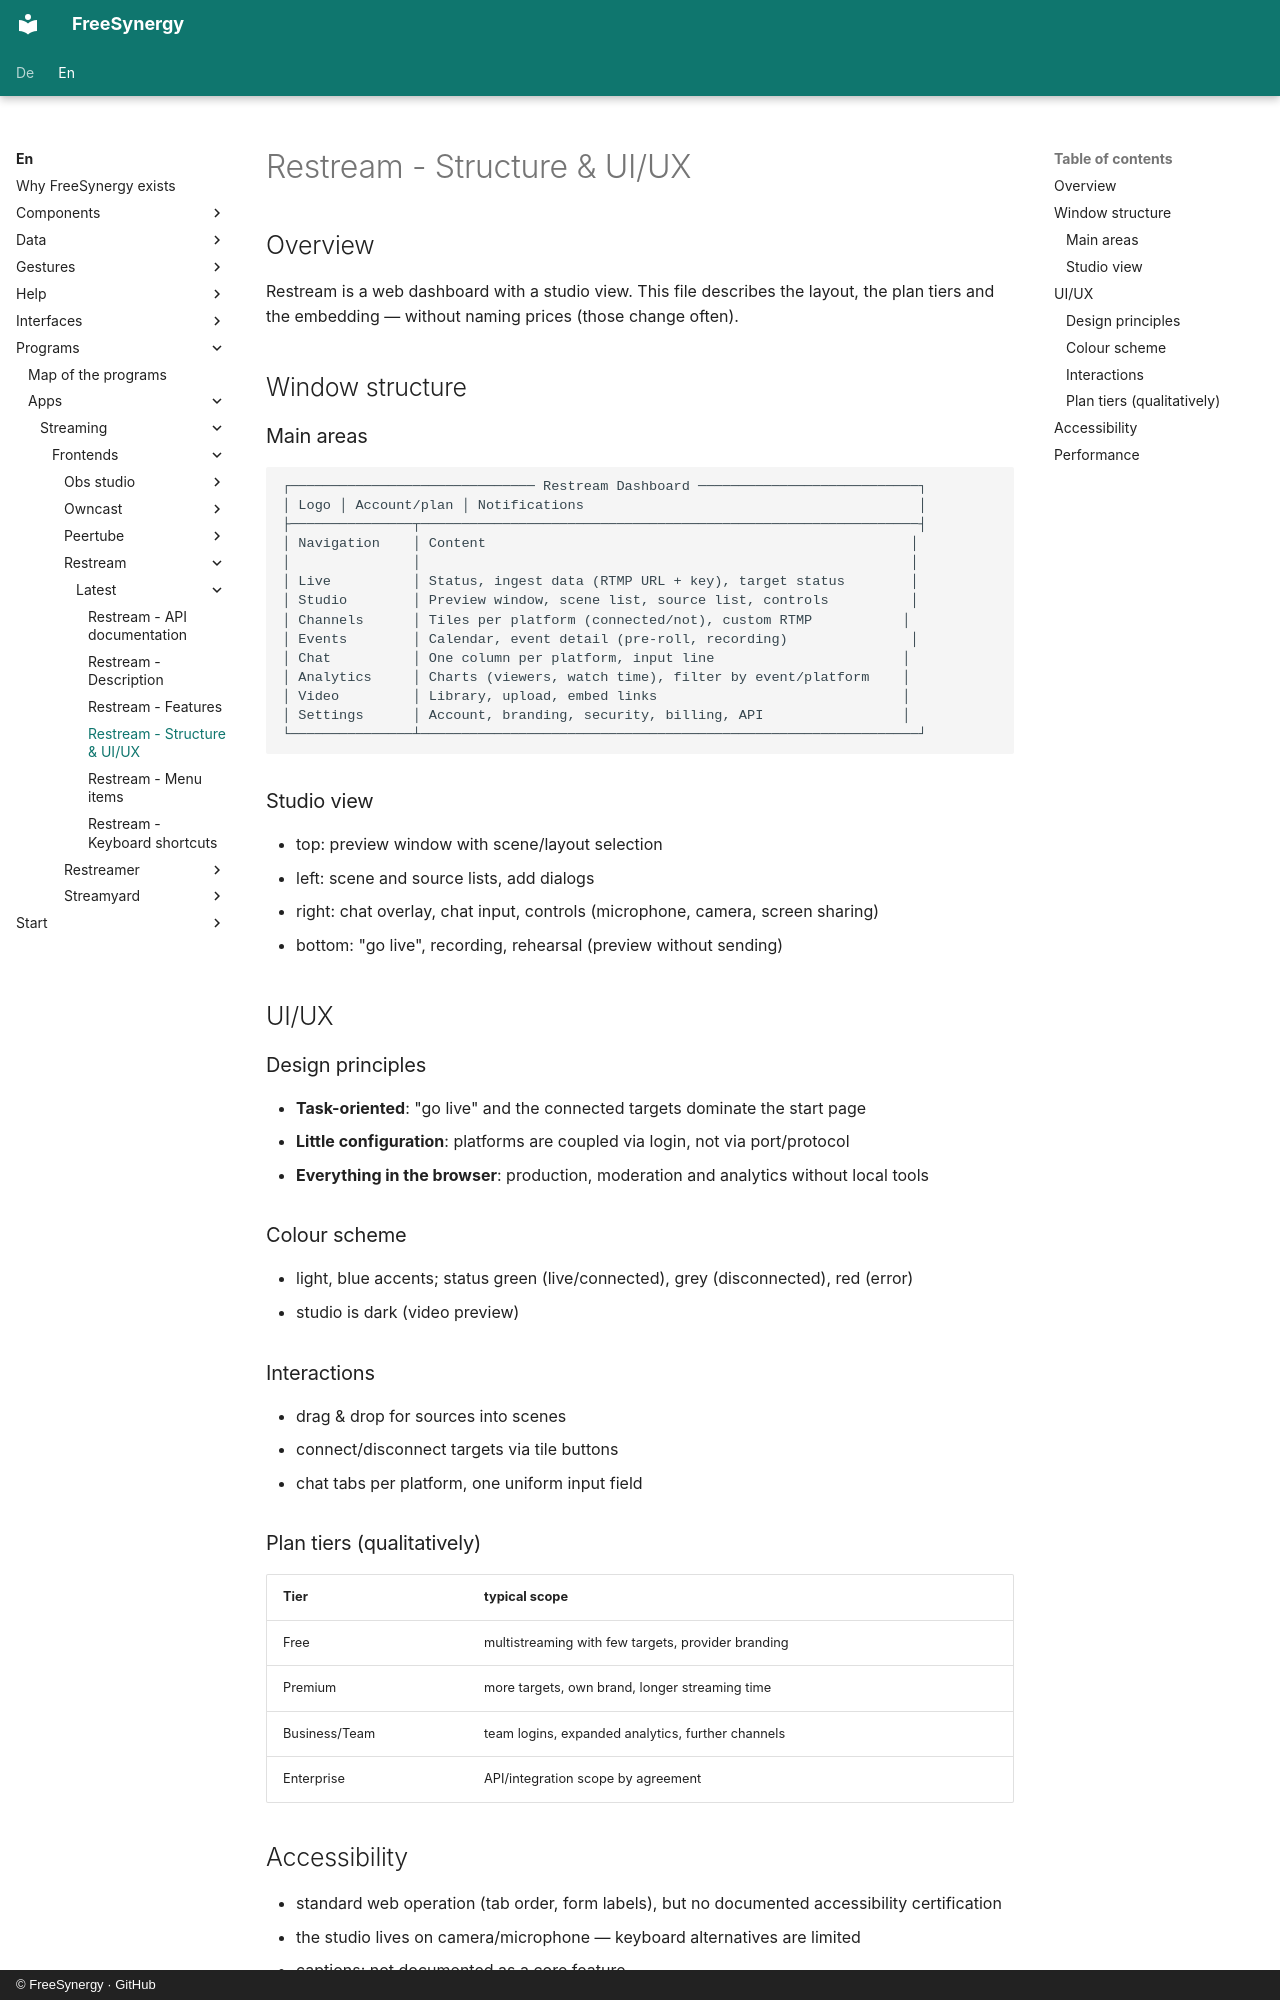

repository: FreeSynergy/fs-documentation · page: en/programs/apps/streaming/frontends/restream/latest/layout/index.html · generator: mkdocs · copyright: © FreeSynergy · GitHub

# Restream - Structure & UI/UX

## Overview

Restream is a web dashboard with a studio view. This file describes the layout, the plan tiers and the embedding — without naming prices (those change often).

## Window structure

### Main areas

```
┌────────────────────────────── Restream Dashboard ───────────────────────────┐
│ Logo │ Account/plan │ Notifications                                         │
├───────────────┬─────────────────────────────────────────────────────────────┤
│ Navigation    │ Content                                                    │
│               │                                                            │
│ Live          │ Status, ingest data (RTMP URL + key), target status        │
│ Studio        │ Preview window, scene list, source list, controls          │
│ Channels      │ Tiles per platform (connected/not), custom RTMP           │
│ Events        │ Calendar, event detail (pre-roll, recording)               │
│ Chat          │ One column per platform, input line                       │
│ Analytics     │ Charts (viewers, watch time), filter by event/platform    │
│ Video         │ Library, upload, embed links                              │
│ Settings      │ Account, branding, security, billing, API                 │
└───────────────┴─────────────────────────────────────────────────────────────┘
```

### Studio view

- top: preview window with scene/layout selection
- left: scene and source lists, add dialogs
- right: chat overlay, chat input, controls (microphone, camera, screen sharing)
- bottom: "go live", recording, rehearsal (preview without sending)

## UI/UX

### Design principles

- **Task-oriented**: "go live" and the connected targets dominate the start page
- **Little configuration**: platforms are coupled via login, not via port/protocol
- **Everything in the browser**: production, moderation and analytics without local tools

### Colour scheme

- light, blue accents; status green (live/connected), grey (disconnected), red (error)
- studio is dark (video preview)

### Interactions

- drag & drop for sources into scenes
- connect/disconnect targets via tile buttons
- chat tabs per platform, one uniform input field

### Plan tiers (qualitatively)

| Tier | typical scope |
|------|---------------|
| Free | multistreaming with few targets, provider branding |
| Premium | more targets, own brand, longer streaming time |
| Business/Team | team logins, expanded analytics, further channels |
| Enterprise | API/integration scope by agreement |
